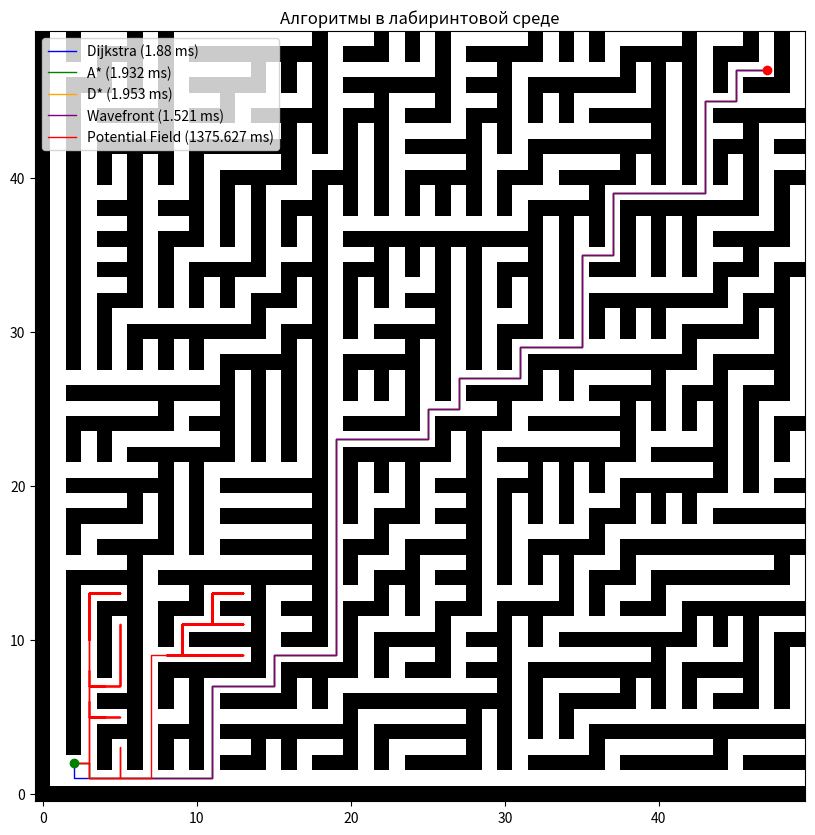

The matplotlib source for this figure:
import numpy as np
import random
import heapq
import time
import matplotlib.pyplot as plt

class Grid:
    def __init__(self, width, height, obstacles):
        self.width = width
        self.height = height
        self.grid = np.zeros((width, height))
        for obstacle in obstacles:
            self.grid[obstacle[0], obstacle[1]] = 1

    def is_obstacle(self, x, y):
        return self.grid[x, y] == 1

    def in_bounds(self, x, y):
        return 0 <= x < self.width and 0 <= y < self.height

    def neighbors(self, x, y):
        directions = [(1, 0), (-1, 0), (0, 1), (0, -1)]
        result = []
        for direction in directions:
            nx, ny = x + direction[0], y + direction[1]
            if self.in_bounds(nx, ny) and not self.is_obstacle(nx, ny):
                result.append((nx, ny))
        return result

def dijkstra(grid, start, goal):
    queue = [(0, start)]
    distances = {start: 0}
    came_from = {start: None}

    while queue:
        current_distance, current = heapq.heappop(queue)

        if current == goal:
            break

        for neighbor in grid.neighbors(*current):
            new_distance = current_distance + 1
            if neighbor not in distances or new_distance < distances[neighbor]:
                distances[neighbor] = new_distance
                heapq.heappush(queue, (new_distance, neighbor))
                came_from[neighbor] = current

    path = []
    while current:
        path.append(current)
        current = came_from[current]
    path.reverse()
    return path

def heuristic(a, b):
    return abs(a[0] - b[0]) + abs(a[1] - b[1])

def a_star(grid, start, goal):
    queue = [(0, start)]
    g_costs = {start: 0}
    f_costs = {start: heuristic(start, goal)}
    came_from = {start: None}
    current = start

    while queue:
        _, current = heapq.heappop(queue)

        if current == goal:
            break

        for neighbor in grid.neighbors(*current):
            new_g_cost = g_costs[current] + 1

            if neighbor not in g_costs or new_g_cost < g_costs[neighbor]:
                g_costs[neighbor] = new_g_cost
                f_cost = new_g_cost + heuristic(neighbor, goal)
                heapq.heappush(queue, (f_cost, neighbor))
                came_from[neighbor] = current

    path = []
    if goal in came_from:
        current = goal
        while current:
            path.append(current)
            current = came_from.get(current)
        path.reverse()
    else:
        #print("Цель не была достигнута")
        return []
    return path

def d_star(grid, start, goal):
    queue = [(0, start)]
    g_costs = {start: 0}
    f_costs = {start: heuristic(start, goal)}
    came_from = {start: None}
    visited = set()
    current = start

    while queue:
        _, current = heapq.heappop(queue)

        if current == goal:
            break
        visited.add(current)

        for neighbor in grid.neighbors(*current):
            if neighbor in visited:
                continue
            new_g_cost = g_costs[current] + 1

            if neighbor not in g_costs or new_g_cost < g_costs[neighbor]:
                g_costs[neighbor] = new_g_cost
                f_cost = new_g_cost + heuristic(neighbor, goal)
                heapq.heappush(queue, (f_cost, neighbor))
                came_from[neighbor] = current

    path = []
    if goal in came_from:
        current = goal
        while current:
            path.append(current)
            current = came_from.get(current)
        path.reverse()
    else:
        #print("Цель не была достигнута")
        return []
    return path

def wavefront(grid, start, goal):
    from collections import deque
    queue = deque([goal])
    wave = {goal: 0}

    while queue:
        current = queue.popleft()
        for neighbor in grid.neighbors(*current):
            if neighbor not in wave:
                queue.append(neighbor)
                wave[neighbor] = wave[current] + 1

    current = start
    path = [current]

    while current != goal:
        neighbors = grid.neighbors(*current)
        current = min(neighbors, key=lambda x: wave.get(x, float('inf')))
        path.append(current)

    return path

def potential_field(grid, start, goal, alpha=1.0, beta=5.0, gamma=0.1, max_iter=500):

    def attractive_potential(x, y):
        return alpha * ((x - goal[0]) ** 2 + (y - goal[1]) ** 2)
    
    def repulsive_potential(x, y):
        min_dist = float('inf')
        for i in range(grid.width):
            for j in range(grid.height):
                if grid.is_obstacle(i, j):
                    dist = np.sqrt((x - i) ** 2 + (y - j) ** 2)
                    if dist < min_dist:
                        min_dist = dist
        if min_dist == 0:
            return float('inf')
        return beta / min_dist
    
    visited = set()
    current = start
    path = [current]
    visited.add(current)

    for _ in range(max_iter):
        if current == goal:
            break

        potentials = []
        for neighbor in grid.neighbors(*current):
            x, y = neighbor
            potential = (attractive_potential(x, y) + 
                         repulsive_potential(x, y) +
                         gamma * heuristic(neighbor, goal))
            potentials.append((potential, neighbor))
        
        _, next_step = min(potentials, key=lambda x: x[0])
        
        if next_step in visited:
            next_step = random.choice(grid.neighbors(*current))

        current = next_step
        path.append(current)
        visited.add(current)

    return path

def generate_orthogonal_maze(width, height, start, goal):
    maze = np.ones((width, height), dtype=int)
    # Стартовая точка и шаги по нечетным координатам
    for x in range(1, width, 2):
        for y in range(1, height, 2):
            maze[x, y] = 0
            directions = []
            if x > 2: directions.append((-2, 0))
            if y > 2: directions.append((0, -2))
            if directions:
                dx, dy = random.choice(directions)
                maze[x + dx // 2, y + dy // 2] = 0

    obstacles = [(x, y) for x in range(width) for y in range(height) if maze[x, y] == 1 and (x, y) != start and (x, y) !=  goal]
    return obstacles

def generate_gradient_obstacles(width, height, start, goal, max_density=0.4):
    obstacles = []
    for x in range(width):
        # Плотность препятствий увеличивается от 0 до max_density вдоль оси X
        col_density = (x / width) * max_density
        for y in range(height):
            if random.random() < col_density:
                if (x, y) != start and (x, y) !=  goal:
                    obstacles.append((x, y))
    return obstacles

def generate_obstacle_clusters(width, height, num_clusters=30, cluster_size=30, spread=2):
    obstacles = set()
    for _ in range(num_clusters):
        # Выбираем центр кластера
        cx = random.randint(3, width - 4)
        cy = random.randint(3, height - 4)
        for _ in range(cluster_size):
            # Распределяем препятствия около центра с заданным разбросом
            dx = int(random.gauss(0, spread))
            dy = int(random.gauss(0, spread))
            x, y = cx + dx, cy + dy
            if 0 <= x < width and 0 <= y < height:
                obstacles.add((x, y))
    return list(obstacles)

WIDTH = 50
HEIGHT = 50

start = (2, 2)
goal = (WIDTH - 3, HEIGHT - 3)

obstacles = generate_orthogonal_maze(WIDTH, HEIGHT, start, goal)
#obstacles = generate_gradient_obstacles(WIDTH, HEIGHT, start, goal)
#obstacles = generate_obstacle_clusters(WIDTH, HEIGHT)
grid = Grid(WIDTH, HEIGHT, obstacles)

paths = {}
timings = {}

for name, func in {
    "Dijkstra": dijkstra,
    "A*": a_star,
    "D*": d_star,
    "Wavefront": wavefront,
    "Potential Field": potential_field
}.items():
    start_time = time.time()
    path = func(grid, start, goal)
    elapsed = round((time.time() - start_time) * 1000, 3)
    paths[name] = path
    timings[name] = elapsed
    print(f"{name} Time: {elapsed} ms, Path length: {len(path)}")
    print(path)

fig, ax = plt.subplots(figsize=(10, 10))
grid_matrix = np.zeros((WIDTH, HEIGHT))
for x, y in obstacles:
    grid_matrix[x, y] = 1
ax.imshow(grid_matrix.T, cmap='Greys', origin='lower')

colors = {
    "Dijkstra": 'blue',
    "A*": 'green',
    "D*": 'orange',
    "Wavefront": 'purple',
    "Potential Field": 'red'
}
for name, path in paths.items():
    if path:
        xs, ys = zip(*path)
        ax.plot(xs, ys, label=f"{name} ({timings[name]} ms)", color=colors[name], linewidth=1)

ax.plot(*start, 'go')
ax.plot(*goal, 'ro')
ax.legend()
plt.title("Алгоритмы в лабиринтовой среде")
plt.grid(False)
plt.show()
